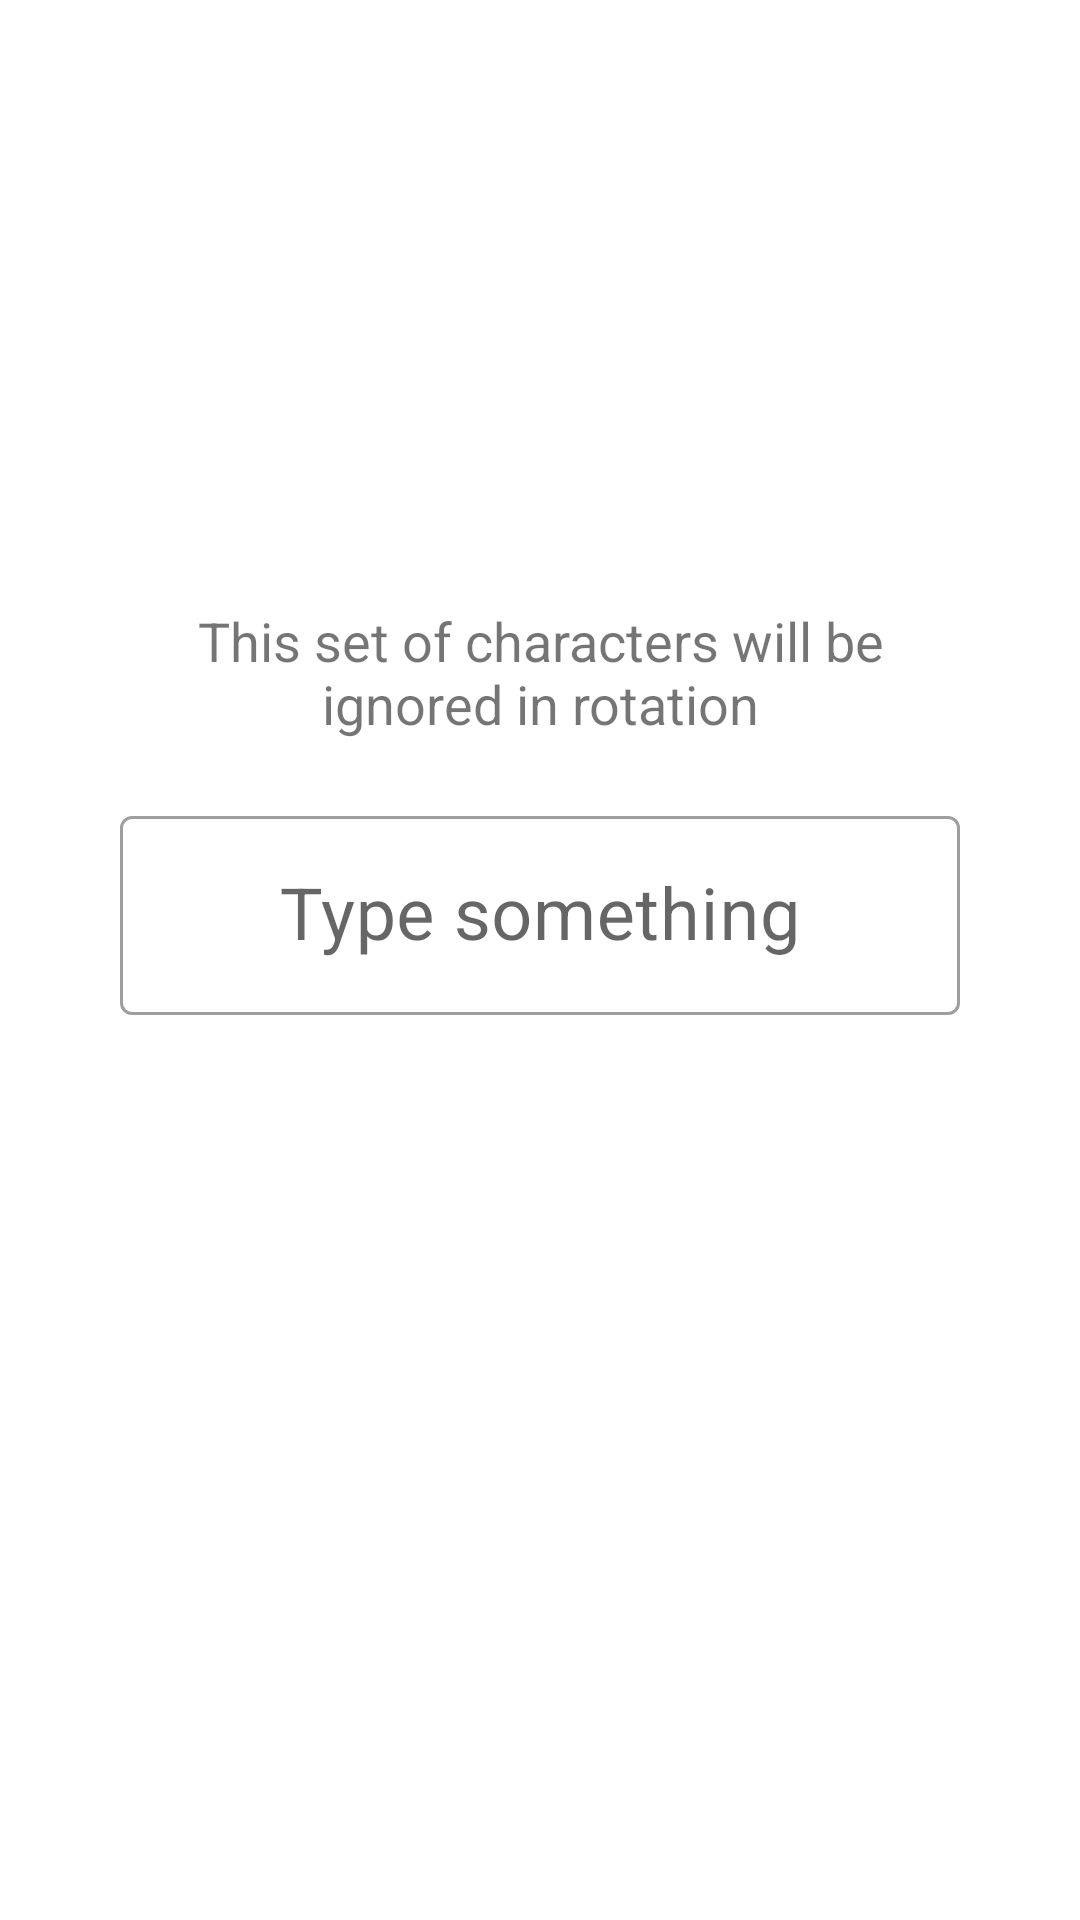

This screen was rendered from an Android layout file. Write that file and the resources it references.
<!-- AndroidManifest.xml: application theme Theme.Anagrams -->
<!-- res/layout/fragment_tab_two.xml -->
<?xml version="1.0" encoding="utf-8"?>
<LinearLayout xmlns:android="http://schemas.android.com/apk/res/android"
    xmlns:tools="http://schemas.android.com/tools"
    android:id="@+id/constraintLayout"
    android:layout_width="match_parent"
    android:layout_height="match_parent"
    android:paddingStart="40dp"
    android:paddingEnd="40dp"
    android:paddingBottom="100dp"
    android:gravity="center"
    android:orientation="vertical"
    tools:context=".ui.main.PageFragmentTabTwo">

    <TextView
        android:id="@+id/tv_label_help2"
        android:layout_width="wrap_content"
        android:layout_height="wrap_content"
        android:textSize="18sp"
        android:gravity="center"
        android:text="@string/tv_label_help_text_two"
        />

    <com.google.android.material.textfield.TextInputLayout
        android:layout_width="match_parent"
        android:layout_height="wrap_content"
        android:layout_marginTop="20dp"
        style="@style/Widget.MaterialComponents.TextInputLayout.OutlinedBox"
        >

        <androidx.appcompat.widget.AppCompatEditText
            android:id="@+id/et_main_two"
            android:layout_marginTop="18dp"
            android:layout_width="match_parent"
            android:layout_height="wrap_content"
            android:textColor="@color/black"
            android:textSize="24sp"
            android:gravity="center"
            android:digits="@string/acceptable_digits"
            android:textColorHint="@color/cardview_shadow_start_color"
            android:hint="@string/et_main_hint"
            />

    </com.google.android.material.textfield.TextInputLayout>

</LinearLayout>
<!-- resources referenced by this layout -->
<resources>
  <string name="acceptable_digits">0123456789 abcdefghijklmnopqrstuvwxyz ABCDEFGHIJKLMNOPQRSTUVWXYZ `~!@#$%^*()_-+=&gt;|,.&gt;\\/?"':;{[]}№</string>
  <string name="et_main_hint">Type something</string>
  <string name="tv_label_help_text_two">This set of characters will be ignored in rotation</string>
  <style name="Theme.Anagrams" parent="Theme.MaterialComponents.DayNight.DarkActionBar">
          
          <item name="colorPrimary">@color/purple_500</item>
          <item name="colorPrimaryVariant">@color/purple_700</item>
          <item name="colorOnPrimary">@color/white</item>
          
          <item name="colorSecondary">@color/teal_200</item>
          <item name="colorSecondaryVariant">@color/teal_700</item>
          <item name="colorOnSecondary">@color/black</item>
          
          <item name="android:statusBarColor" tools:targetApi="l">?attr/colorPrimaryVariant</item>
          
      </style>
  <!-- not gathered from this repository: default colours our renderer supplied (Android Studio template values) -->
  <color name="purple_500">#FF6200EE</color>
  <color name="purple_700">#FF3700B3</color>
  <color name="teal_200">#FF03DAC5</color>
  <color name="teal_700">#FF018786</color>
  <color name="black">#FF000000</color>
  <color name="white">#FFFFFFFF</color>
</resources>
